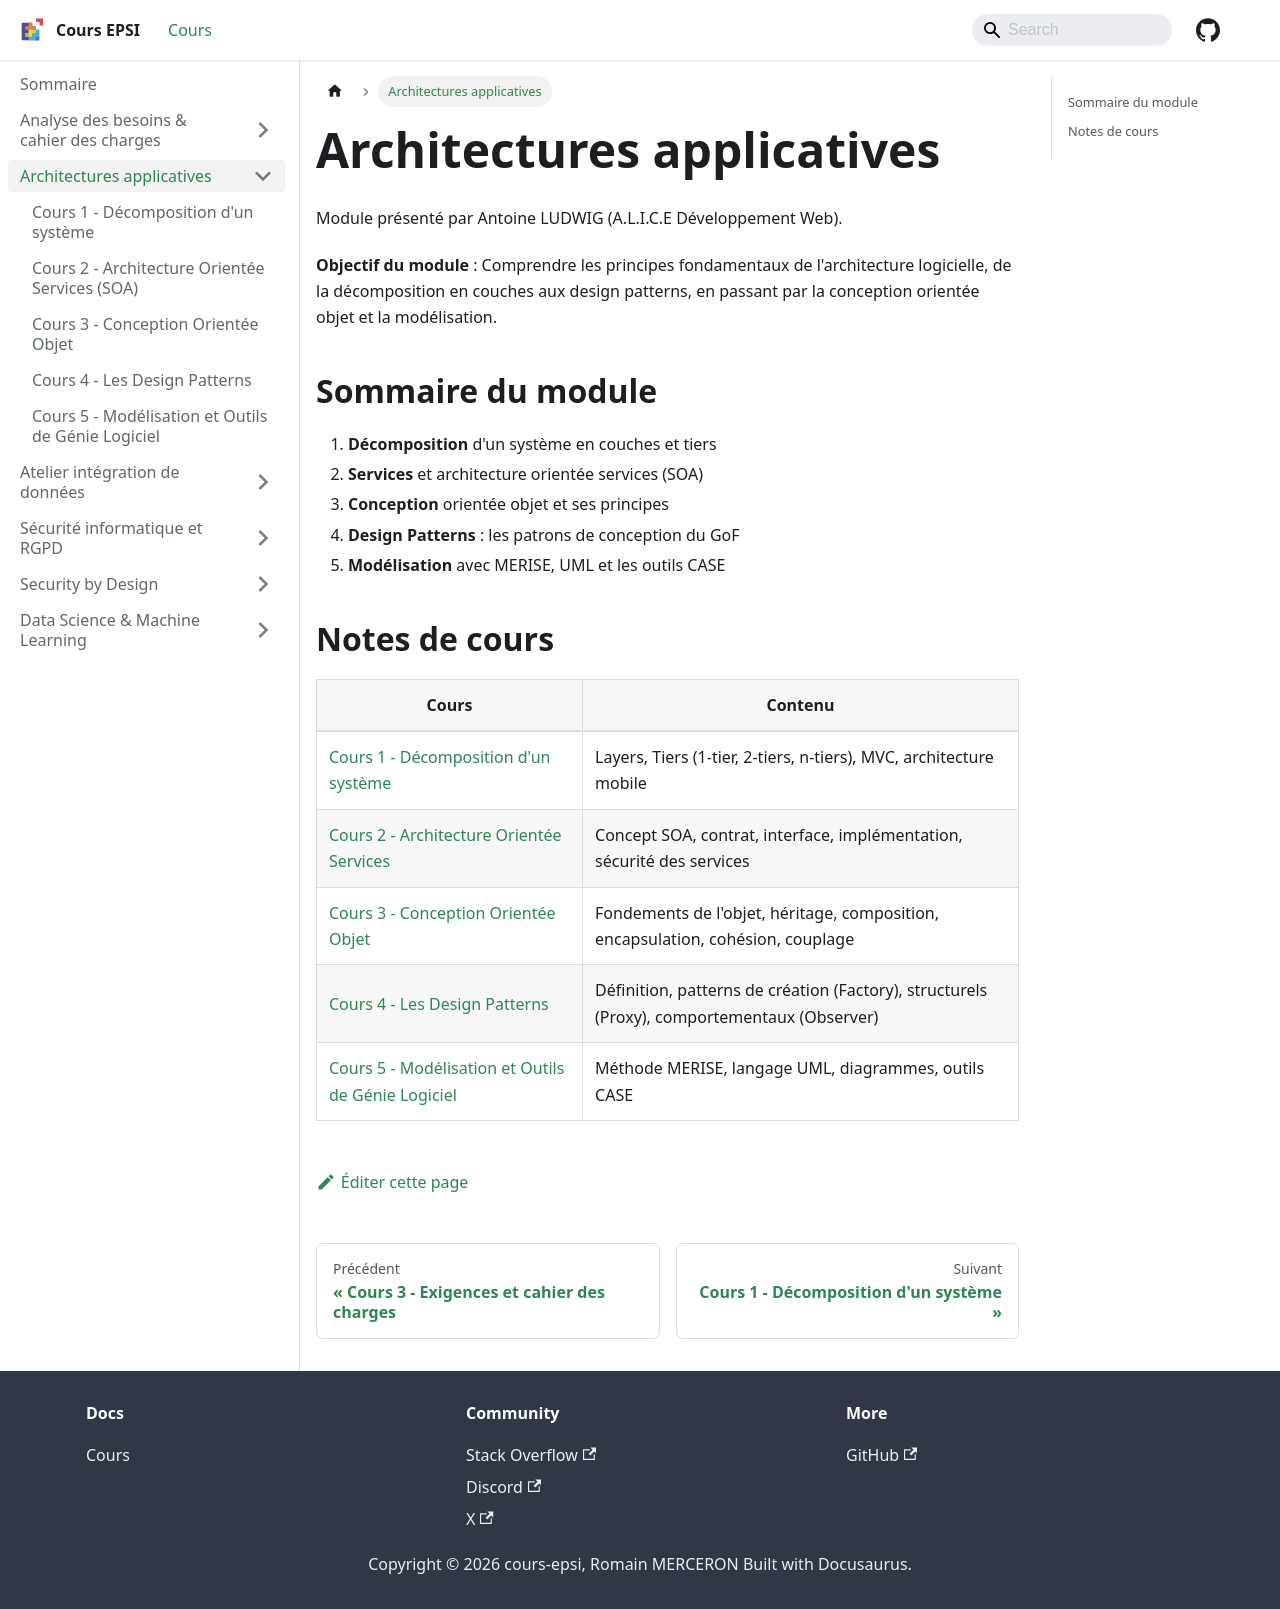

repository: rmerceron/cours-epsi · page: docs/Architectures applicatives/index.html · generator: docusaurus

---
sidebar_position: 3
---

# Architectures applicatives

Module présenté par Antoine LUDWIG (A.L.I.C.E Développement Web).

**Objectif du module** : Comprendre les principes fondamentaux de l'architecture logicielle, de la décomposition en couches aux design patterns, en passant par la conception orientée objet et la modélisation.

## Sommaire du module

1. **Décomposition** d'un système en couches et tiers
2. **Services** et architecture orientée services (SOA)
3. **Conception** orientée objet et ses principes
4. **Design Patterns** : les patrons de conception du GoF
5. **Modélisation** avec MERISE, UML et les outils CASE

## Notes de cours

| Cours                                                                              | Contenu                                                                                     |
|------------------------------------------------------------------------------------|---------------------------------------------------------------------------------------------|
| [Cours 1 - Décomposition d'un système](cours-1-decomposition-systeme)              | Layers, Tiers (1-tier, 2-tiers, n-tiers), MVC, architecture mobile                          |
| [Cours 2 - Architecture Orientée Services](cours-2-architecture-orientee-services) | Concept SOA, contrat, interface, implémentation, sécurité des services                      |
| [Cours 3 - Conception Orientée Objet](cours-3-conception-orientee-objet)           | Fondements de l'objet, héritage, composition, encapsulation, cohésion, couplage             |
| [Cours 4 - Les Design Patterns](cours-4-design-patterns)                           | Définition, patterns de création (Factory), structurels (Proxy), comportementaux (Observer) |
| [Cours 5 - Modélisation et Outils de Génie Logiciel](cours-5-modelisation-outils)  | Méthode MERISE, langage UML, diagrammes, outils CASE                                        |
